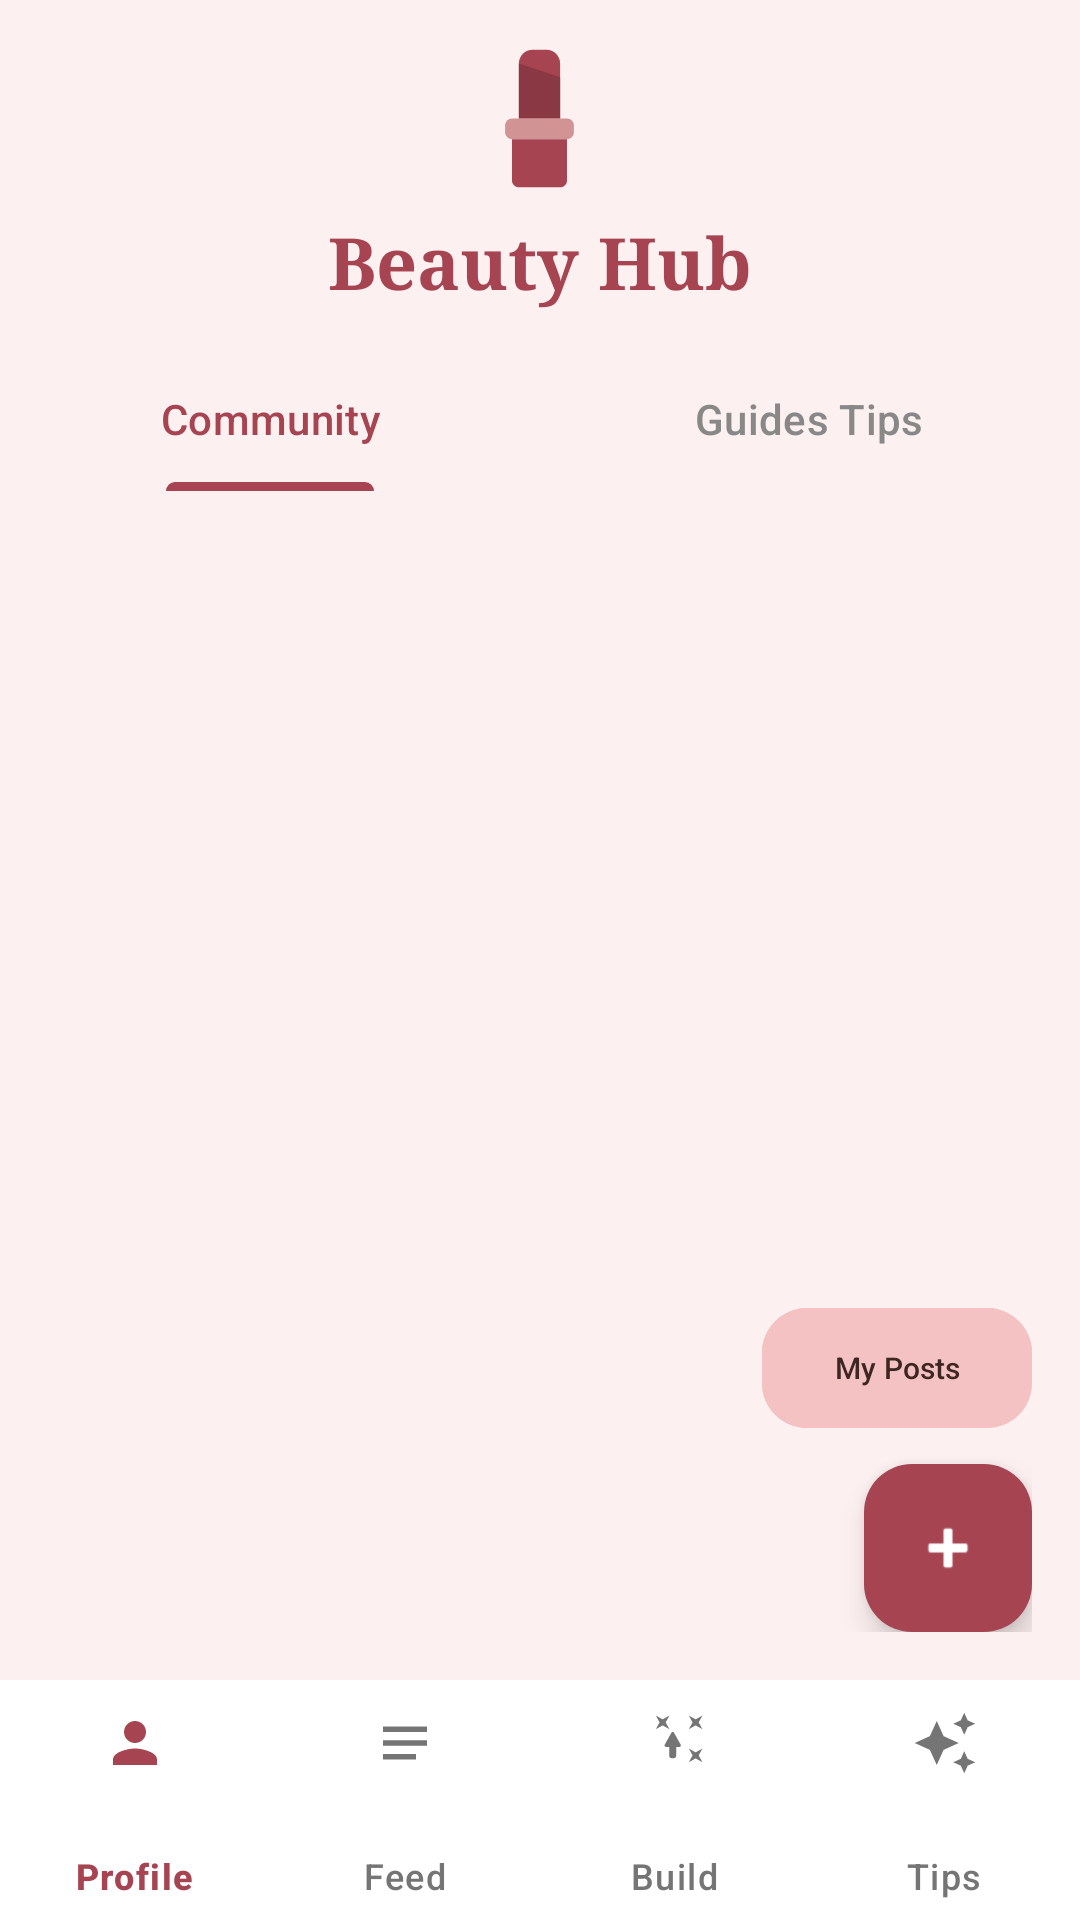

This screen was rendered from an Android layout file. Write that file and the resources it references.
<!-- AndroidManifest.xml: application theme Theme.BeautyHub -->
<!-- res/layout/activity_feed.xml -->
<?xml version="1.0" encoding="utf-8"?>
<RelativeLayout xmlns:android="http://schemas.android.com/apk/res/android"
    xmlns:app="http://schemas.android.com/apk/res-auto"
    android:layout_width="match_parent"
    android:layout_height="match_parent"
    android:background="#FDF0F0">

    <LinearLayout
        android:id="@+id/header_layout"
        android:layout_width="match_parent"
        android:layout_height="wrap_content"
        android:orientation="vertical">

        <include layout="@layout/app_logo_header" />

        <com.google.android.material.tabs.TabLayout
            android:id="@+id/feed_tabs"
            android:layout_width="match_parent"
            android:layout_height="wrap_content"
            android:background="@android:color/transparent"
            app:tabIndicatorColor="#A64452"
            app:tabSelectedTextColor="#A64452"
            app:tabTextColor="#888888">
            <com.google.android.material.tabs.TabItem android:text="Community" />
            <com.google.android.material.tabs.TabItem android:text="Guides Tips" />
        </com.google.android.material.tabs.TabLayout>

    </LinearLayout>

    <androidx.recyclerview.widget.RecyclerView
        android:id="@+id/recycler_posts"
        android:layout_width="match_parent"
        android:layout_height="match_parent"
        android:layout_above="@+id/action_area"
        android:layout_below="@id/header_layout"
        android:padding="8dp" />

    <LinearLayout
        android:id="@+id/action_area"
        android:layout_width="match_parent"
        android:layout_height="wrap_content"
        android:layout_above="@id/bottom_navigation"
        android:gravity="end|bottom"
        android:orientation="vertical"
        android:padding="16dp">

        <com.google.android.material.button.MaterialButton
            android:id="@+id/btn_gotoposts"
            android:layout_width="wrap_content"
            android:layout_height="wrap_content"
            android:layout_marginBottom="8dp"
            android:backgroundTint="#F4C2C2"
            android:text="My Posts"
            android:textColor="#3E2723"
            android:textSize="10sp"
            app:cornerRadius="15dp" />

        <com.google.android.material.floatingactionbutton.FloatingActionButton
            android:id="@+id/btn_add_post"
            android:layout_width="wrap_content"
            android:layout_height="wrap_content"
            app:backgroundTint="#A64452"
            app:srcCompat="@android:drawable/ic_input_add"
            app:tint="#FFFFFF" />
    </LinearLayout>

    <com.google.android.material.bottomnavigation.BottomNavigationView
        android:id="@+id/bottom_navigation"
        android:layout_width="match_parent"
        android:layout_height="80dp"
        android:layout_alignParentBottom="true"
        android:background="#FFFFFF"
        app:itemIconSize="22dp"
        app:itemPaddingTop="10dp"
        app:itemPaddingBottom="10dp"
        app:itemIconTint="@color/nav_item_color_state"
        app:itemTextColor="@color/nav_item_color_state"
        app:labelVisibilityMode="labeled"
        app:menu="@menu/bottom_nav_menu" />
</RelativeLayout>
<!-- res/layout/app_logo_header.xml (included above) -->
<?xml version="1.0" encoding="utf-8"?>

<LinearLayout xmlns:android="http://schemas.android.com/apk/res/android"
    android:layout_width="match_parent"
    android:layout_height="wrap_content"
    android:orientation="vertical"
    android:gravity="center"
    android:padding="12dp">

    <ImageView
        android:layout_width="55dp"
        android:layout_height="55dp"
        android:src="@drawable/ic_lipstick" />

    <TextView
        android:layout_width="wrap_content"
        android:layout_height="wrap_content"
        android:text="Beauty Hub"
        android:fontFamily="serif"
        android:textColor="#A64452"
        android:textSize="24sp"
        android:textStyle="bold"
        android:layout_marginTop="4dp"/>
</LinearLayout>
<!-- resources referenced by this layout -->
<resources>
  <!-- drawable ic_lipstick (drawable) -->
  <vector xmlns:android="http://schemas.android.com/apk/res/android"
      android:width="200dp"
      android:height="200dp"
      android:viewportWidth="24"
      android:viewportHeight="24">
  
      <path
          android:fillColor="#A64452"
          android:pathData="M9,4c0,-1.1 0.9,-2 2,-2h2c1.1,0 2,0.9 2,2v8H9V4z" />
      <path
          android:fillColor="#8A3844"
          android:pathData="M9,4l6,2v6H9V4z" />
  
      <path
          android:fillColor="#D19393"
          android:pathData="M8,12h8c0.55,0 1,0.45 1,1v1c0,0.55 -0.45,1 -1,1H8c-0.55,0 -1,-0.45 -1,-1v-1C7,12.45 7.45,12 8,12z" />
  
      <path
          android:fillColor="#A64452"
          android:pathData="M8,15h8v6c0,0.55 -0.45,1 -1,1H9c-0.55,0 -1,-0.45 -1,-1V15z" />
  </vector>
  <style name="Theme.BeautyHub" parent="Base.Theme.BeautyHub" />
  <style name="Base.Theme.BeautyHub" parent="Theme.Material3.DayNight.NoActionBar">
          <item name="colorPrimary">#A64452</item>
      </style>
</resources>
